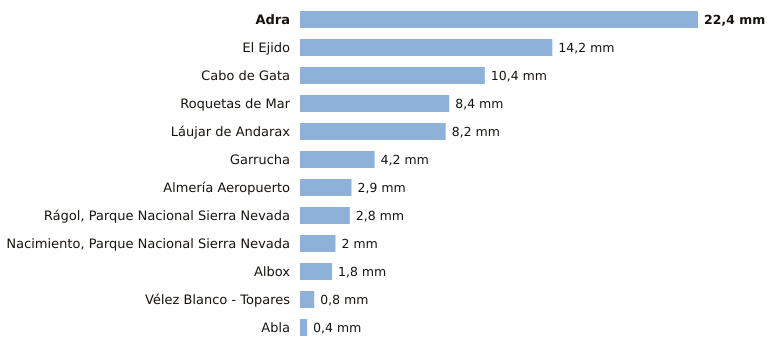

The file beside this chart, header and first rows:
estacion, provincia, indicativo, mm_6_dias_anteriores, mm_hoy, mm_7_dias, horas_de_hoy
Adra, Almería, 6277C, 22.4, 0.0, 22.4, 3
El Ejido, Almería, 6291B, 14.2, 0.0, 14.2, 3
Cabo de Gata, Almería, 6329X, 10.4, 0.0, 10.4, 2
Roquetas de Mar, Almería, 6293X, 8.4, 0.0, 8.4, 3
Láujar de Andarax, Almería, 6307X, 8.2, 0.0, 8.2, 2
Garrucha, Almería, 6340X, 4.2, 0.0, 4.2, 3
Almería Aeropuerto, Almería, 6325O, 2.9, 0.0, 2.9, 3
Rágol, Parque Nacional Sierra Nevada, Almería, 6312E, 2.8, 0.0, 2.8, 3
Nacimiento, Parque Nacional Sierra Nevad…, Almería, 6335O, 2.0, 0.0, 2.0, 3
Albox, Almería, 6364X, 1.8, 0.0, 1.8, 2
Vélez Blanco - Topares, Almería, 5060X, 0.8, 0.0, 0.8, 2
Abla, Almería, 6302X, 0.4, 0.0, 0.4, 3
